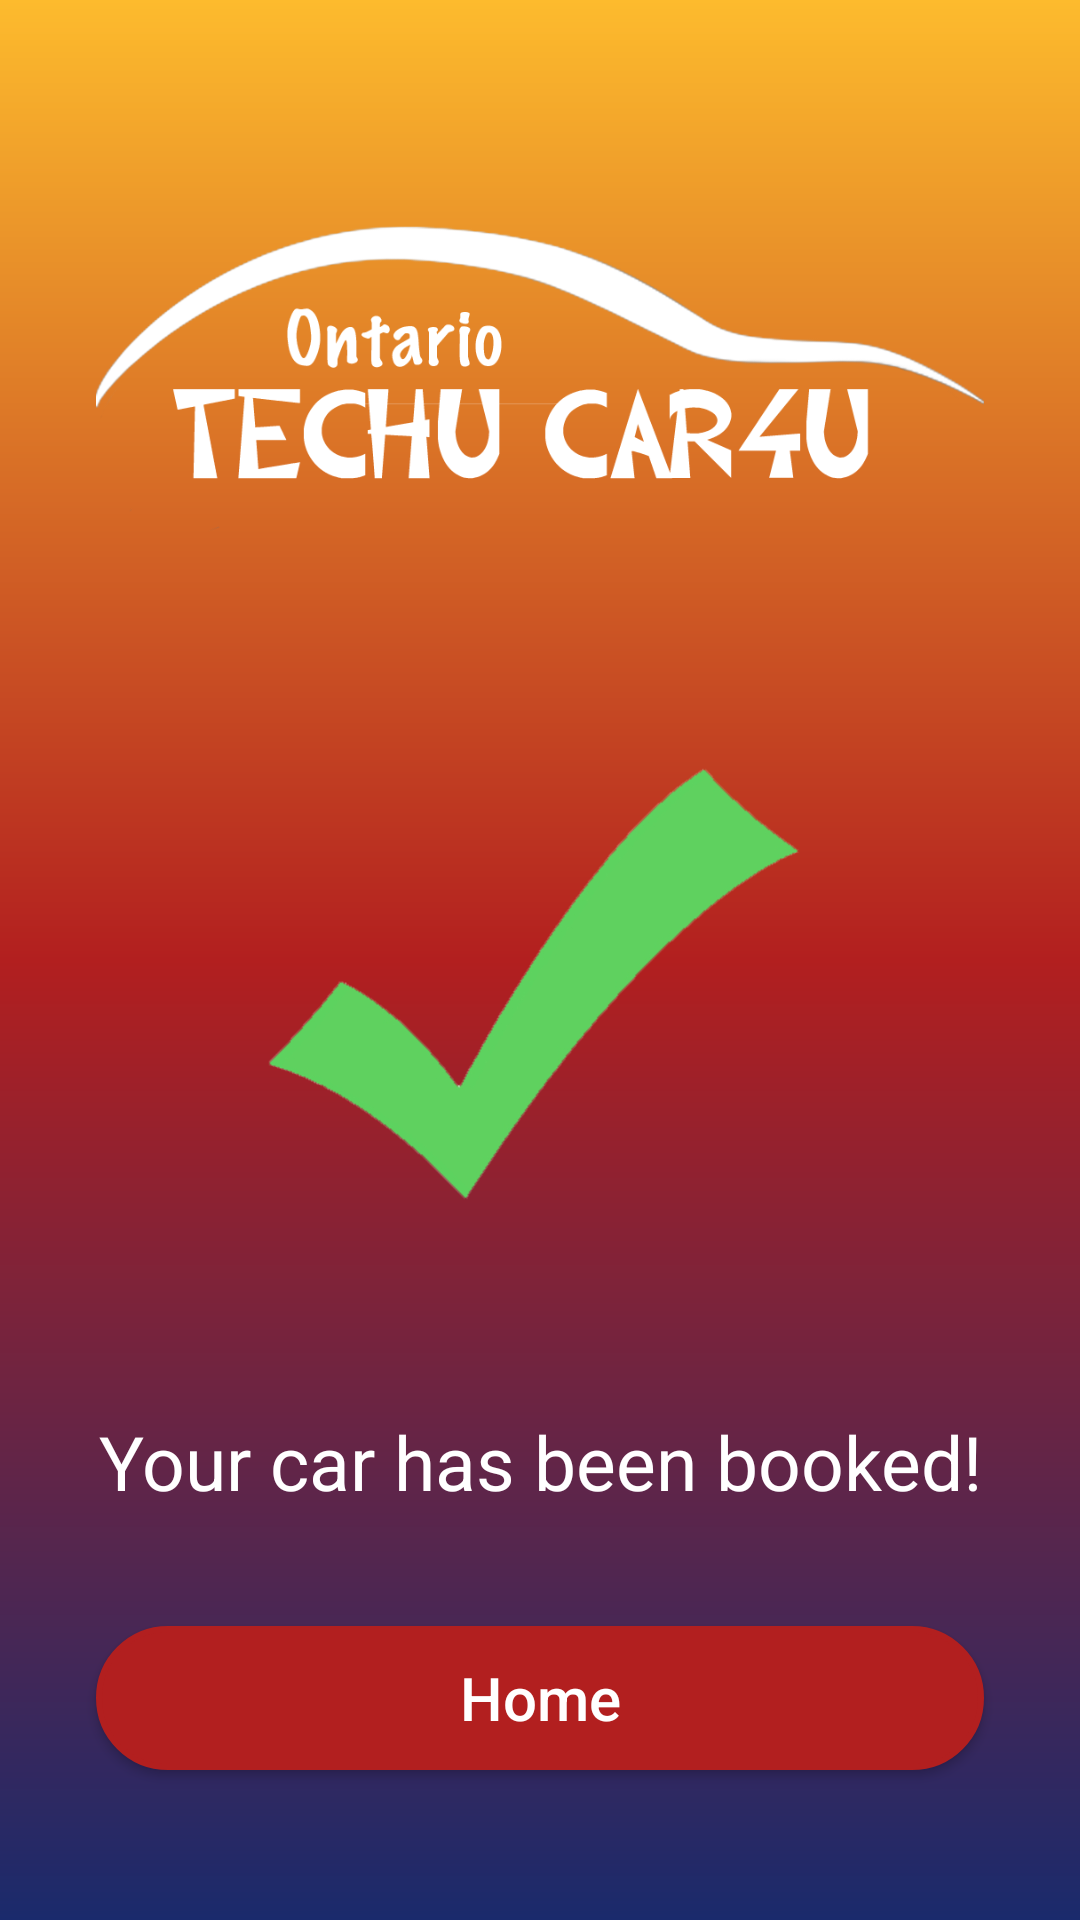

Reconstruct the res/layout file that produces this screen, plus the resources it refers to.
<!-- AndroidManifest.xml: application theme AppTheme -->
<!-- res/layout/activity_confirmation_page.xml -->
<?xml version="1.0" encoding="utf-8"?>
<androidx.constraintlayout.widget.ConstraintLayout xmlns:android="http://schemas.android.com/apk/res/android"
    xmlns:app="http://schemas.android.com/apk/res-auto"
    xmlns:tools="http://schemas.android.com/tools"
    android:layout_width="match_parent"
    android:layout_height="match_parent"
    android:background="@drawable/gradient"
    tools:context=".ConfirmationPage">


    <ImageView
        android:id="@+id/imageView3"
        android:layout_width="0dp"
        android:layout_height="150dp"
        android:layout_marginStart="32dp"
        android:layout_marginTop="50dp"
        android:layout_marginEnd="32dp"
        app:layout_constraintEnd_toEndOf="parent"
        app:layout_constraintStart_toStartOf="parent"
        app:layout_constraintTop_toTopOf="parent"
        app:srcCompat="@mipmap/main_logo_white" />

    <androidx.constraintlayout.widget.ConstraintLayout
        android:layout_width="0dp"
        android:layout_height="wrap_content"
        android:layout_marginTop="32dp"
        android:layout_marginBottom="32dp"
        app:layout_constraintBottom_toTopOf="@+id/back_to_home_button"
        app:layout_constraintEnd_toEndOf="parent"
        app:layout_constraintStart_toStartOf="parent"
        app:layout_constraintTop_toBottomOf="@+id/imageView3">

        <ImageView
            android:id="@+id/imageView7"
            android:layout_width="200dp"
            android:layout_height="200dp"
            app:layout_constraintEnd_toEndOf="parent"
            app:layout_constraintStart_toStartOf="parent"
            app:layout_constraintTop_toTopOf="parent"
            app:srcCompat="@drawable/check" />

        <TextView
            android:id="@+id/textView4"
            android:layout_width="wrap_content"
            android:layout_height="wrap_content"
            android:layout_marginTop="32dp"
            android:gravity="center"
            android:text="Your car has been booked!"
            android:textColor="#FFFFFF"
            android:textSize="25sp"
            app:layout_constraintBottom_toBottomOf="parent"
            app:layout_constraintEnd_toEndOf="parent"
            app:layout_constraintStart_toStartOf="parent"
            app:layout_constraintTop_toBottomOf="@+id/imageView7" />

    </androidx.constraintlayout.widget.ConstraintLayout>

    <Button
        android:id="@+id/back_to_home_button"
        android:layout_width="match_parent"
        android:layout_height="wrap_content"
        android:layout_marginStart="32dp"
        android:layout_marginEnd="32dp"
        android:layout_marginBottom="50dp"
        android:background="@drawable/register_button_background"
        android:text="Home"
        android:textAllCaps="false"
        android:textColor="#ffffff"
        android:textSize="20sp"
        app:layout_constraintBottom_toBottomOf="parent"
        app:layout_constraintEnd_toEndOf="parent"
        app:layout_constraintHorizontal_bias="1.0"
        app:layout_constraintStart_toStartOf="parent" />

</androidx.constraintlayout.widget.ConstraintLayout>
<!-- resources referenced by this layout -->
<resources>
  <!-- drawable check: png bitmap (drawable-v24, 54378 bytes) -->
  <!-- drawable gradient (drawable) -->
  <?xml version="1.0" encoding="utf-8"?>
  <shape xmlns:android="http://schemas.android.com/apk/res/android"
      android:shape="rectangle">
      <gradient
          android:startColor="#1a2a6c"
          android:centerColor="#b21f1f"
          android:endColor="#fdbb2d"
          android:angle="90"/>
      <corners
          android:radius="0dp"/>
  </shape>
  <!-- drawable register_button_background (drawable) -->
  <?xml version="1.0" encoding="utf-8"?>
  <shape
      xmlns:android="http://schemas.android.com/apk/res/android">
      <stroke
          android:width="2dp"
          android:color="#b21f1f"/>
      <corners
          android:radius="25dp"/>
      <padding
          android:left="2dp"
          android:bottom="2dp"
          android:right="2dp"
          android:top="2dp"/>
      <solid
          android:color="#b21f1f"/>
  
  </shape>
  <!-- mipmap main_logo_white: png bitmap (mipmap-xxxhdpi, 43168 bytes) -->
  <style name="AppTheme" parent="Theme.AppCompat.Light.NoActionBar">
          
          <item name="colorPrimary">@color/colorPrimary</item>
          <item name="colorPrimaryDark">@color/colorPrimaryDark</item>
          <item name="colorAccent">@color/colorAccent</item>
      </style>
  <!-- not gathered from this repository: default colours our renderer supplied (Android Studio template values) -->
  <color name="colorPrimary">#FF6200EE</color>
  <color name="colorPrimaryDark">#FF3700B3</color>
  <color name="colorAccent">#FF03DAC5</color>
</resources>
